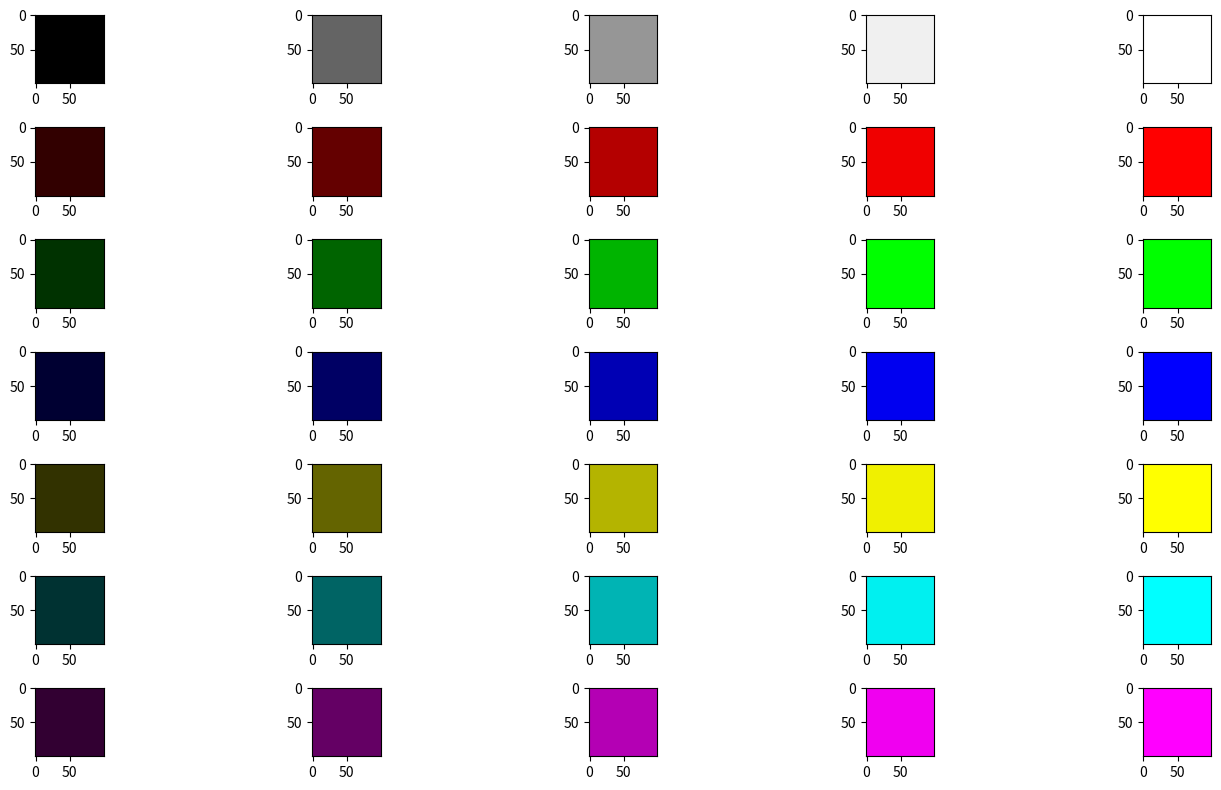

Write the Python code that produced this figure.
import numpy as np
import matplotlib.pyplot as plt

# Image size
height, width = 100, 100

# Create color and grayscale images
black_image = np.zeros((height, width, 3), dtype=np.uint8)
gray1_image = np.ones((height, width, 3), dtype=np.uint8) * 100
gray2_image = np.ones((height, width, 3), dtype=np.uint8) * 150
gray3_image = np.ones((height, width, 3), dtype=np.uint8) * 240
white_image = np.ones((height, width, 3), dtype=np.uint8) * 255
# Create red images with varying intensities
red1_image = np.ones((height, width, 3), dtype=np.uint8) * [50, 0, 0]
red2_image = np.ones((height, width, 3), dtype=np.uint8) * [100, 0, 0]
red3_image = np.ones((height, width, 3), dtype=np.uint8) * [180, 0, 0]
red4_image = np.ones((height, width, 3), dtype=np.uint8) * [240, 0, 0]
red5_image = np.ones((height, width, 3), dtype=np.uint8) * [255, 0, 0]
# Create green images with varying intensities
green_image = np.ones((height, width, 3), dtype=np.uint8) * [0, 50, 0]
green1_image = np.ones((height, width, 3), dtype=np.uint8) * [0, 100, 0]
green2_image = np.ones((height, width, 3), dtype=np.uint8) * [0, 180, 0]
green3_image = np.ones((height, width, 3), dtype=np.uint8) * [0, 340, 0]
green4_image = np.ones((height, width, 3), dtype=np.uint8) * [0, 255, 0]
# Create blue images with varying intensities
blue1_image = np.ones((height, width, 3), dtype=np.uint8) * [0, 0, 50]
blue2_image = np.ones((height, width, 3), dtype=np.uint8) * [0, 0, 100]
blue3_image = np.ones((height, width, 3), dtype=np.uint8) * [0, 0, 180]
blue4_image = np.ones((height, width, 3), dtype=np.uint8) * [0, 0, 240]
blue5_image = np.ones((height, width, 3), dtype=np.uint8) * [0, 0, 255]
# Create yellow images with varying intensities
rg1_image = np.ones((height, width, 3), dtype=np.uint8) * [50, 50, 0]
rg2_image = np.ones((height, width, 3), dtype=np.uint8) * [100, 100, 0]
rg3_image = np.ones((height, width, 3), dtype=np.uint8) * [180, 180, 0]
rg4_image = np.ones((height, width, 3), dtype=np.uint8) * [240, 240, 0]
rg5_image = np.ones((height, width, 3), dtype=np.uint8) * [255, 255, 0]
# Create cyan images with varying intensities
gb1_image = np.ones((height, width, 3), dtype=np.uint8) * [0, 50, 50]
gb2_image = np.ones((height, width, 3), dtype=np.uint8) * [0,  100, 100]
gb3_image = np.ones((height, width, 3), dtype=np.uint8) * [0, 180, 180]
gb4_image = np.ones((height, width, 3), dtype=np.uint8) * [0, 240, 240]
gb5_image = np.ones((height, width, 3), dtype=np.uint8) * [0, 255, 255]
#   Create magenta images with varying intensities
rb1_image = np.ones((height, width, 3), dtype=np.uint8) * [50, 0, 50]
rb2_image = np.ones((height, width, 3), dtype=np.uint8) * [100, 0, 100]
rb3_image = np.ones((height, width, 3), dtype=np.uint8) * [180, 0, 180]
rb4_image = np.ones((height, width, 3), dtype=np.uint8) * [240, 0, 240]
rb5_image = np.ones((height, width, 3), dtype=np.uint8) * [255, 0, 255]  


# All images in a list
images = [black_image, gray1_image, gray2_image, gray3_image,
          white_image, red1_image,red2_image,red3_image,red4_image,red5_image,
          green_image,green1_image,green2_image,green3_image,green4_image,                   
          blue1_image,blue2_image,blue3_image,blue4_image,blue5_image,rg1_image,
          rg2_image,rg3_image,rg4_image,rg5_image,gb1_image,gb2_image,
          gb3_image,gb4_image,gb5_image,rb1_image,rb2_image,rb3_image,
          rb4_image,rb5_image]

# Plot with 5 columns (7 rows)
plt.figure(figsize=(15, 8))

for i in range(35):
    plt.subplot(7, 5, i + 1)  # 7 rows, 5 columns
    plt.imshow(images[i])
    #plt.axis('off')

plt.tight_layout()
plt.show()
